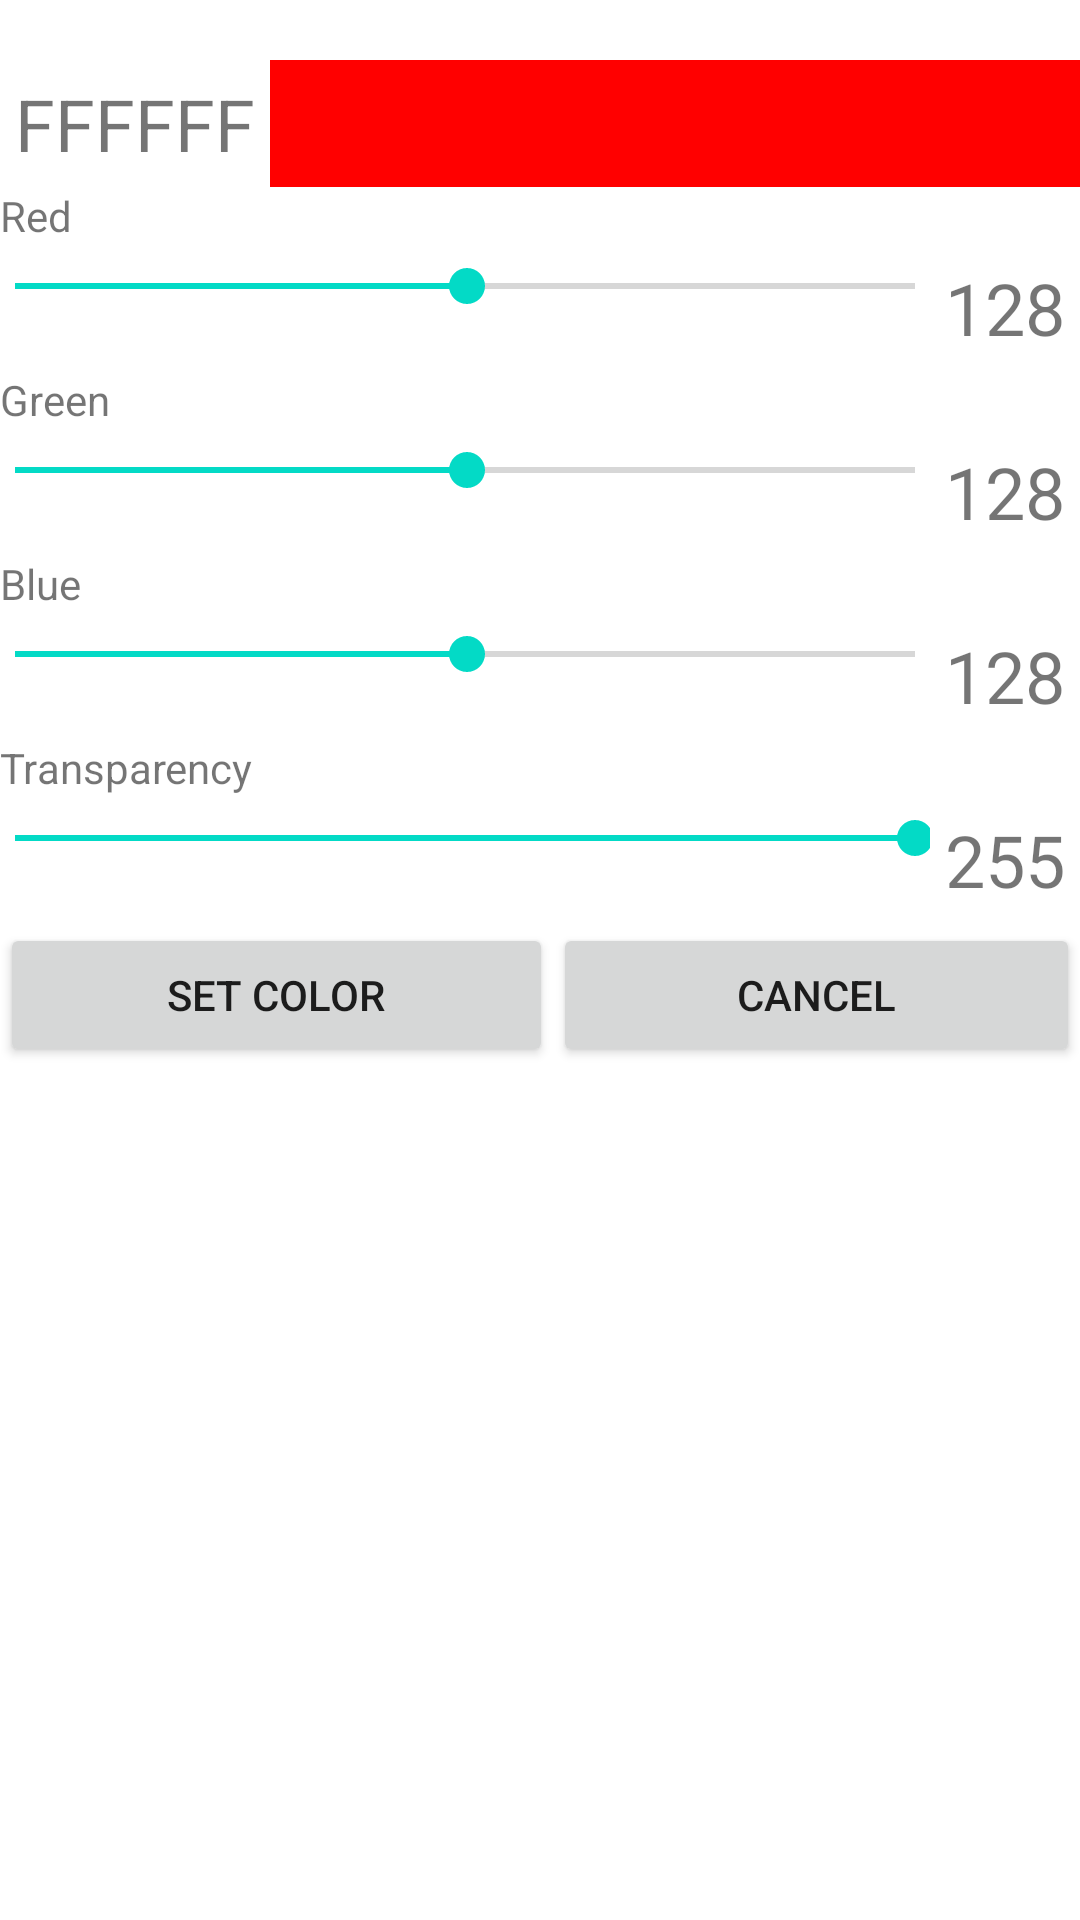

Produce the Android XML layout that renders to this screen, including the resource entries it uses.
<!-- AndroidManifest.xml: fallback theme Theme.MaterialComponents.DayNight.NoActionBar -->
<!-- res/layout/color_picker.xml -->
<ScrollView 
	android:id="@+id/infoScrollView" 
	android:layout_width="fill_parent" 
	android:layout_height="fill_parent"
	android:minHeight="420dp"
	android:minWidth="320dp"
	xmlns:android="http://schemas.android.com/apk/res/android">
	<LinearLayout
		android:orientation="vertical"
		android:id="@+id/colorPickerLayout"
		android:layout_width="fill_parent" 
		android:layout_height="fill_parent">
		<LinearLayout 
			android:paddingTop="20dp"
			android:id="@+id/colorLayout"
			android:layout_alignParentTop="true"
			android:orientation="horizontal"
			android:layout_width="fill_parent" 
			android:layout_height="wrap_content">
			<TextView 
				android:text="FFFFFF"
				android:maxLength="6" 
				android:padding="5dp"
				android:textSize="24sp"
				android:id="@+id/htmlColorInput" 
				android:layout_width="wrap_content" 
				android:layout_height="wrap_content">
			</TextView>
			<TextView 
				android:text="" 
				android:id="@+id/colorPreview" 
				android:background="#ffff0000"
				android:layout_width="fill_parent"
				android:layout_height="fill_parent">
			</TextView>
		</LinearLayout>
		<LinearLayout 
			android:id="@+id/redTextLayout"
			android:layout_below="@id/colorLayout"
			android:orientation="horizontal"
			android:layout_width="fill_parent" 
			android:layout_height="wrap_content">
			<TextView 
				android:text="@string/redTitle" 
				android:layout_width="fill_parent" 
				android:layout_height="fill_parent">
			</TextView>
		</LinearLayout>
		<LinearLayout 
			android:id="@+id/redLayout"
			android:layout_below="@id/redTextLayout"
			android:orientation="horizontal"
			android:layout_width="fill_parent" 
			android:layout_height="wrap_content">
			<SeekBar 
				android:id="@+id/seekBarRed" 
				android:max="255"
				android:progress="128"
				android:layout_weight="1"
				android:padding="5dp"
				android:layout_width="wrap_content" 
				android:layout_height="wrap_content">
			</SeekBar>
			<TextView 
				android:text="128"
				android:maxLength="3" 
				android:padding="5dp"
				android:textSize="24sp"
				android:id="@+id/redInput" 
				android:layout_width="wrap_content" 
				android:layout_height="wrap_content">
			</TextView>
		</LinearLayout>
		<LinearLayout 
			android:id="@+id/greenTextLayout"
			android:layout_below="@id/redLayout"
			android:orientation="horizontal"
			android:layout_width="fill_parent" 
			android:layout_height="wrap_content">
			<TextView 
				android:text="@string/greenTitle" 
				android:layout_width="fill_parent" 
				android:layout_height="fill_parent">
			</TextView>
		</LinearLayout>
		<LinearLayout 
			android:layout_below="@id/greenTextLayout"
			android:id="@+id/greenLayout"
			android:orientation="horizontal"
			android:layout_width="fill_parent" 
			android:layout_height="wrap_content">
			<SeekBar 
				android:id="@+id/seekBarGreen" 
				android:max="255"
				android:progress="128"
				android:layout_weight="1"
				android:padding="5dp"
				android:layout_width="wrap_content" 
				android:layout_height="wrap_content">
			</SeekBar>
			<TextView 
				android:text="128"
				android:maxLength="3" 
				android:padding="5dp"
				android:textSize="24sp"
				android:id="@+id/greenInput" 
				android:layout_width="wrap_content" 
				android:layout_height="wrap_content">
			</TextView>
		</LinearLayout>
		<LinearLayout 
			android:layout_below="@id/greenLayout"
			android:id="@+id/blueTextLayout"
			android:orientation="horizontal"
			android:layout_width="fill_parent" 
			android:layout_height="wrap_content">
			<TextView 
				android:text="@string/blueTitle" 
				android:layout_width="fill_parent" 
				android:layout_height="fill_parent">
			</TextView>
		</LinearLayout>
		<LinearLayout 
			android:layout_width="fill_parent" 
			android:layout_height="wrap_content" 
			android:orientation="horizontal"
			android:id="@+id/blueLayout">
			<SeekBar 
				android:max="255" 
				android:layout_width="wrap_content" 
				android:layout_height="wrap_content" 
				android:id="@+id/seekBarBlue" 
				android:padding="5dp" 
				android:layout_weight="1" 
				android:progress="128">
			</SeekBar>
			<TextView 
				android:layout_height="wrap_content" 
				android:text="128" 
				android:padding="5dp"
				android:textSize="24sp"
				android:maxLength="3" 
				android:layout_width="wrap_content" 
				android:id="@+id/blueInput">
			</TextView>
		</LinearLayout>
		<LinearLayout 
			android:layout_below="@id/blueLayout"
			android:id="@+id/transparencyTextLayout"
			android:orientation="horizontal"
			android:layout_width="fill_parent" 
			android:layout_height="wrap_content">
			<TextView 
				android:text="@string/transparencyTitle" 
				android:layout_width="fill_parent" 
				android:layout_height="fill_parent">
			</TextView>
		</LinearLayout>
		<LinearLayout 
			android:layout_below="@id/transparencyTextLayout"
			android:id="@+id/transparencyLayout"
			android:orientation="horizontal"
			android:layout_width="fill_parent" 
			android:layout_height="wrap_content">
			<SeekBar 
				android:id="@+id/seekBarTransparency" 
				android:max="255"
				android:progress="255"
				android:layout_weight="1"
				android:padding="5dp"
				android:layout_width="wrap_content" 
				android:layout_height="wrap_content">
			</SeekBar>
			<TextView 
				android:text="255"
				android:padding="5dp"
				android:textSize="24sp"
				android:maxLength="3" 
				android:id="@+id/transparencyInput" 
				android:layout_width="wrap_content" 
				android:layout_height="wrap_content">
			</TextView>
		</LinearLayout>
		<LinearLayout  
			android:id="@+id/buttonLayout"
			android:orientation="horizontal"
			android:layout_width="fill_parent" 
			android:layout_height="wrap_content">
			<Button 
				android:text="@string/buttonSetColor" 
				android:id="@+id/buttonSetColor" 
				android:layout_weight="1"
				android:layout_width="wrap_content" 
				android:layout_height="wrap_content">
			</Button>
			<Button 
				android:text="@string/buttonCancel" 
				android:id="@+id/buttonCancel" 
				android:layout_weight="1"
				android:layout_width="wrap_content" 
				android:layout_height="wrap_content">
			</Button>
		</LinearLayout>
</LinearLayout>
</ScrollView>
<!-- resources referenced by this layout -->
<resources>
  <string name="blueTitle">Blue</string>
  <string name="buttonCancel">Cancel</string>
  <string name="buttonSetColor">Set Color</string>
  <string name="greenTitle">Green</string>
  <string name="redTitle">Red</string>
  <string name="transparencyTitle">Transparency</string>
</resources>
